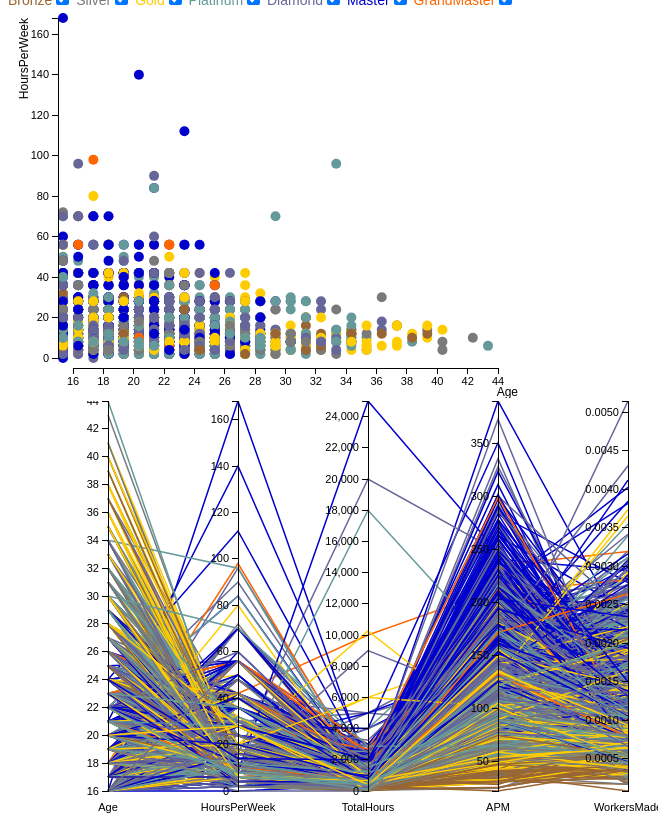
D3 v3 page, settled after 480 driven frames (8 s of simulated time); the page loaded 1 data file(s).


// ── js/scatterplot.js
// Declare arrays for colour, dimeninsions and league
var league = ["Bronze", "Silver", "Gold", "Platinum", "Diamond", "Master", "GrandMaster"],
	scDimensions = ["Age", "HoursPerWeek", "TotalHours", "APM", "WorkersMade"],
	colour = ["#996633", "#7A7A7A", "#FFCC00", "#669999", "#666699", "#0000CC", "#FF6600"];

// Declare width and height of the screen
var	width = 650 - 30 - 100,
	height = 500 - 30 - 80;

// Will store the data for the dataset
var data;

var x = d3.scale.ordinal().domain(scDimensions).rangePoints([0, width]);
var y = {};

var line = d3.svg.line();
var axis = d3.svg.axis().orient("left");

// Creates the scatterplot and parrallel coordinates
var parallelCoordinate,
	scatterplot;

// Holds the dimensions used for tooltips
var a = 0,
	b = 1,
	c = 2,
	e = 3,
	f = 4;

// Container for scatterplot
var svg = d3.select("#scatterplot")
			.append("svg:svg")
			.attr("height", height)
			.attr("width", width)
			.append("svg:g")

// Container for parallel coordinate
var svg2 = d3.select("#parallelCoordinate")
			.append("svg:svg")
			.attr("height", height + 30 + 80)
			.attr("width", width + 30 + 100)
			.append("svg:g")
			.attr("transform", "translate(" +100 + ")");

// Adds the tooltip for each one of the points 
var tooltip = d3.select("body")
				.append("div")
                .attr("class", "tooltip");

// Loads the csv file for the data
d3.csv("StarCraft2ReplayAnalysis.csv", function(scData){
    scDimensions.forEach(function(d){
    	// Convert dimensions to numbers
    	scData.forEach(function(p){p[d] = +p[d]; }); 

    	// y range 
    	y[d] = d3.scale.linear()
    			.domain(d3.extent(scData, function(p){return p[d]; }))
    			.range([height, 0]);

    	// Brush
    	y[d].brush = d3.svg.brush()
    		.y(y[d])
    		.on("brush", brush);
    })
	
	// Will store the data for the dataset
	data = scData;
	visualize(); // Call function
});

/*
	This function will draw scatterplot and parallel coordinates and update it
*/
function visualize() {

	// MApping the values of data
	var mapData = d3.keys(data[0]).filter(function(d){return d != "LeagueIndex"});

	// Draw the intial parallel coordinates
	parallelCoordinate = svg2.append("svg:g")
		.attr("class", "parallelCoordinate")
		.selectAll("path")
		.data(data)
		.enter().append("svg:path")
		.attr("d", path)
		.attr("class", function(d){return d["LeagueIndex"] + " line"; })
		.style("stroke", function(d){
			if(d["LeagueIndex"] == league[0])
				return colour[0];
			else if (d["LeagueIndex"] == league[1])
				return colour[1];
			else if (d["LeagueIndex"] == league[2])
				return colour[2];
			else if (d["LeagueIndex"] == league[3])
				return colour[3];
			else if (d["LeagueIndex"] == league[4])
				return colour[4];
			else if (d["LeagueIndex"] == league[5])
				return colour[5];
			else if (d["LeagueIndex"] == league[6])
				return colour[6];
		})
		
		// When mouse is over a point the information will appear
		.on("mouseover", function(d)
		{
    		tooltip.style("display", 'block');
      		tooltip.html(d["LeagueIndex"] + "<br>" + mapData[a] + ": " + d[mapData[a]] 
	      								  + "<br>" + mapData[b] + ": " + d[mapData[b]]
	      								  + "<br>" + mapData[c] + ": " + d[mapData[c]]
	      								  + "<br>" + mapData[e] + ": " + d[mapData[e]]
      									  + "<br>" + mapData[f] + ": " + d[mapData[f]])
              		.style("left", (d3.event.pageX) + "px")
              		.style("top", (d3.event.pageY) + "px");

    	})
    	// When mouse is not over the point do not show the information
    	.on("mouseout", function(d)
    	{
      		tooltip.style("display", 'none');
    	});
	
	// A group element for each line
	var g = svg2.selectAll(".trait")
		.data(scDimensions)
		.enter()
		.append("svg:g")
		.attr("class", "trait")
		.attr("transform", function(d) {return "translate(" + x(d) + ")"; })
		.call(d3.behavior.drag()
		.origin(function(d){return {x: x(d)}; })
		.on("dragstart", dragstart)
		.on("drag", drag)
		.on("dragend", dragend));
	
	// Add axis and text
	g.append("svg:g")
		.attr("class", "axis")
		.each(function(d){d3.select(this).call(axis.scale(y[d])); })
		.append("svg:text")
		.attr("text-anchor", "middle")
		.attr("y", 410)
		.text(String);
	
	// Brush for each axis
	g.append("svg:g")
		.attr("class", "brush")
		.each(function(d){d3.select(this).call(y[d].brush); })
		.selectAll("rect")
		.attr("x", -8)
		.attr("width", 16);

	/*
		This function gets the index of the axis being brushed
	*/
	function dragstart(d) {
		i = scDimensions.indexOf(d);
	}

	/*
		This function drags the x axis of the parallel coordinates
	*/
	function drag(d) {
		x.range()[i] = d3.event.x;
		scDimensions.sort(function(a,b){return x(a) - x(b);});
		g.attr("transform", function(d){return "translate(" + x(d) + ")"});
		parallelCoordinate.attr("d", path);
	}

	function dragend(d) {
		x.domain(scDimensions).rangePoints([0, width]);
		var t = d3.transition().duration(500);
		t.selectAll(".trait")
		.attr("transform", function(d){return "translate(" + x(d) + ")"; });
		t.selectAll(".parallelCoordinate path").attr("d", path);
	}


	// Update the x axis from the graph using the dropdown
	d3.select("#xAxis")
		.on("change", function(){
			a = this.selectedIndex; // Assign the index with x
			drawCircles(); // Draw circles
		})
		.selectAll("option")
		.data(mapData)
		.enter()
		.append("option")
		.attr("value", function(d){ return d})
		.text(function(d){return d;});
	
	// Update the y axis from the graph using the dropdown
	d3.select("#yAxis")
		.on("change", function(){
			b = this.selectedIndex; // Assign the index with y
			drawCircles(); // Draw circles
		})
		.selectAll("option")
		.data(mapData)
		.enter()
		.append("option")
		.attr("value", function(d){return d})
		.text(function(d){return d;});
	

	// Checkboxes for the legue clasification
	d3.select("#leagueOptions")
		.selectAll("input")
		.data(league)
		.enter()
		.append("label")
		.attr("style", function(d){
			if(d == "Bronze")
				return "color: " + colour[0];
			else if(d == "Silver")
				return "color: " + colour[1]; 
			else if(d=="Gold")
				return "color: " + colour[2];
			else if(d == "Platinum")
				return "color: " + colour[3]; 
			else if(d=="Diamond")
				return "color: " + colour[4];
			else if(d == "Master")
				return "color: " + colour[5]; 
			else if(d=="GrandMaster")
				return "color: " + colour[6];
		})
		.text(function (d) {return " " + d; })
		.append("input")
		.attr("type", "checkbox")
		.attr("checked", true)
		.attr("id", function(d){return "check-"+d;})
		.on("change", function(d){
			// If the checkbox is not marked, change opacity to none for scatterplot and parallel coordinates
			if (checkBoxState("check-"+d) == false) {
				console.log(d);
				svg.selectAll(".circle."+d)
					.transition()
					.duration(300)
					.style("opacity", 0);
				svg2.selectAll("path."+d+".line")
					.transition()
					.duration(300)
					.style("opacity", 0);
			}
			// If it is marked change opacity to full for scatterplot and parallel coordinates
			else {
				svg.selectAll("circle.circle."+d)
					.transition()
					.duration(300)
					.style("opacity", 1);
				svg2.selectAll("path."+d+".line")
					.transition()
					.duration(300)
					.style("opacity", 1);
			}
		});

	//set default values for dropdown menu
	$("#yAxis").val(mapData[b]);

	// Draw inital scatterplot
	scatterplot = svg.selectAll("point")
		.data(data)
		.enter()
		.append("circle")
		.attr("class", function(d){return "circle "+d["LeagueIndex"]})
		.attr("r", 5)
		.attr("cx", 0)
		.attr("cy", height)
		.style("fill", function(d){
			if(d["LeagueIndex"] == "Bronze")
				return colour[0];
			else if (d["LeagueIndex"] == "Silver")
				return colour[1];
			else if (d["LeagueIndex"] == "Gold")
				return colour[2];
			else if (d["LeagueIndex"] == "Platinum")
				return colour[3];
			else if (d["LeagueIndex"] == "Diamond")
				return colour[4];
			else if (d["LeagueIndex"] == "Master")
				return colour[5];
			else if (d["LeagueIndex"] == "GrandMaster")
				return colour[6];
		})

		// When mouse is over a point the information will appear
		.on("mouseover", function(d)
		{
    		tooltip.style("display", 'block');
      		tooltip.html(d["LeagueIndex"] + "<br>" + mapData[a] + ": " + d[mapData[a]] 
	      								  + "<br>" + mapData[b] + ": " + d[mapData[b]]
	      								  + "<br>" + mapData[c] + ": " + d[mapData[c]]
	      								  + "<br>" + mapData[e] + ": " + d[mapData[e]]
      									  + "<br>" + mapData[f] + ": " + d[mapData[f]])
              		.style("left", (d3.event.pageX) + "px")
              		.style("top", (d3.event.pageY) + "px");

    	})
    	// When mouse is not over the point do not show the information
    	.on("mouseout", function(d)
    	{
      		tooltip.style("display", 'none');
    	})

	drawCircles(); // Call function
}

/*
	Checks if the box are marked or not
*/
function checkBoxState(checkboxID) {
	return document.getElementById(checkboxID).checked;
}

/*
	This function draws the circles
*/
function drawCircles() {

	// Remove previous graph
	svg.selectAll("g").remove();
	svg.selectAll("text").remove();

	// Mapping the values of data
	var mapData = d3.keys(data[0]).filter(function(d){return d != "LeagueIndex"});

	// Getting the scale for x and y
	var xScale = d3.scale.linear().domain([d3.min(data, function(d){return d[mapData[a]];}), d3.max(data, function(d){return d[mapData[a]];})]).range([55, width-40]);
	var yScale = d3.scale.linear().domain([d3.min(data, function(d){return d[mapData[b]];}), d3.max(data, function(d){return d[mapData[b]];})]).range([height-40, 10]);

	// Set the orientation for the x axis to be at the bottom 
	var xAxis = d3.svg.axis();
	xAxis.scale(xScale)
		.orient("bottom");

	// Set the orientation for the y axis to be at the left
	var yAxis = d3.svg.axis();
	yAxis.scale(yScale)
		.orient("left");

	// Adds the text for the x axis
	svg.append("g")
		.attr("class", "axis")
		.attr("transform", "translate(10," + (height - 30) + ")")
		.call(xAxis);
	svg.append("text")
       .attr("class", "x label")
       .attr("text-anchor", "end")
       .attr("x", width-10)
       .attr("y", height-2)
       .style("text-anchor", "end")
       .text(mapData[a]);

    // Adds the text for the y axis
	svg.append("g")
		.attr("class", "axis")
		.attr("transform", "translate(" + 50 + ",0)")
		.call(yAxis);
	svg.append("text")
       .attr("class", "y label")
       .attr("transform", "rotate(-90)")
       .attr("text-anchor", "end")
       .attr("y", 20)
       .attr("x", -10)
       .style("text-anchor", "end")
       .text(mapData[b]);

    // Draw circles with in the correct location and size 
	svg.selectAll("circle")
		.transition()
		.ease("linear")
		.duration(300)
		.attr("cx", function(d) {return xScale(d[mapData[a]]);})
		.attr("cy", function(d) {return yScale(d[mapData[b]]);});

}

/*
	This funciton draws the lines for the graph
*/
function path(d) {
	return line(scDimensions.map(function(p){ return [x(p), y[p](d[p])]; }));
}

/*
	This funciton will filter the data according to the brush
*/
function brush() {
	var showData = scDimensions.filter(function(p){return !y[p].brush.empty(); });
	var extents = showData.map(function(p) {return y[p].brush.extent(); });
	parallelCoordinate.classed("fade", function(d) {
		return !showData.every(function(p, i){
			return extents[i][0] <= d[p] && d[p] <= extents[i][1];
		});
	});
	scatterplot.classed("fade", function(d){
		return !showData.every(function(p, i){
			return extents[i][0] <= d[p] && d[p] <= extents[i][1];
		});
	});	
}

### data: StarCraft2ReplayAnalysis.csv
LeagueIndex, Age, HoursPerWeek, TotalHours, APM, WorkersMade
Diamond, 27, 10, 3000, 143.7, 0.001397
Diamond, 23, 10, 5000, 129.2, 0.001193
Platinum, 30, 10, 200, 69.96, 0.0007445
Gold, 19, 20, 400, 107.6, 0.0004262
Gold, 32, 10, 500, 122.9, 0.001174
Silver, 27, 6, 70, 44.46, 0.0003722
Bronze, 21, 8, 240, 47, 0.000573
GrandMaster, 17, 42, 10000, 212.6, 0.002277
Platinum, 20, 14, 2708, 117.5, 0.001035
Platinum, 18, 24, 800, 156, 0.00131
Gold, 16, 16, 6000, 153.8, 0.001593
Platinum, 26, 4, 190, 79.29, 0.0007571
Gold, 18, 12, 350, 67.48, 0.0007485
Gold, 38, 6, 1000, 119.4, 0.001494
Diamond, 16, 30, 5000, 160.5, 0.001981
Diamond, 17, 16, 1500, 81.77, 0.001246
Platinum, 28, 8, 2000, 50.84, 0.0006641
Diamond, 20, 10, 120, 160.6, 0.002768
Diamond, 16, 14, 350, 107.9, 0.001332
Platinum, 26, 28, 1100, 114.8, 0.001581
Diamond, 21, 10, 800, 115.1, 0.0008251
Master, 21, 6, 500, 133.7, 0.001008
Diamond, 18, 20, 800, 99.51, 0.001961
Diamond, 26, 10, 500, 83.92, 0.0006541
Platinum, 17, 14, 500, 216.7, 0.001204
Platinum, 23, 20, 800, 129.9, 0.0007528
Master, 18, 70, 2520, 267.6, 0.0008557
Diamond, 25, 6, 800, 74.12, 0.0009286
Diamond, 25, 20, 700, 101.7, 0.001032
Master, 18, 10, 160, 150.5, 0.001007
Gold, 19, 6, 150, 64.64, 0.0006373
Gold, 18, 8, 250, 41.91, 0.0006682
Diamond, 16, 16, 1000, 128.1, 0.0004305
Master, 16, 28, 500, 161.3, 0.001347
Platinum, 22, 4, 400, 90.77, 0.000707
Master, 20, 14, 730, 162.1, 0.002602
Bronze, 18, 6, 230, 69.51, 0.0005836
Gold, 16, 24, 300, 81.07, 0.0008082
Diamond, 22, 8, 300, 157.3, 0.001893
Platinum, 23, 4, 100, 67.62, 0.0008378
Silver, 25, 10, 200, 75.96, 0.0009332
Diamond, 25, 12, 200, 164.1, 0.001277
Platinum, 20, 14, 270, 101.8, 0.0009688
Silver, 25, 8, 100, 79.13, 0.0004366
Platinum, 22, 20, 1200, 120.7, 0.0005161
Master, 18, 20, 800, 108.5, 0.002535
Diamond, 18, 28, 800, 84.16, 0.0008672
Gold, 23, 2, 30, 66.78, 0.000427
Master, 18, 28, 2000, 129.1, 0.0008319
Gold, 18, 8, 600, 62.22, 0.0007105
Gold, 20, 6, 150, 72.14, 0.0007971
Platinum, 23, 20, 100, 83.97, 0.0007196
Diamond, 17, 56, 540, 199.7, 0.002088
Platinum, 29, 12, 800, 66.67, 0.001031
Silver, 27, 24, 250, 73.97, 0.0005817
Master, 21, 8, 730, 130.9, 0.0005973
Silver, 27, 8, 280, 55.05, 0.0005269
Master, 16, 10, 1600, 181.1, 0.001723
Platinum, 22, 36, 1000, 98.67, 0.0005915
Platinum, 18, 6, 50, 107.4, 0.0009578
... 3,279 more rows